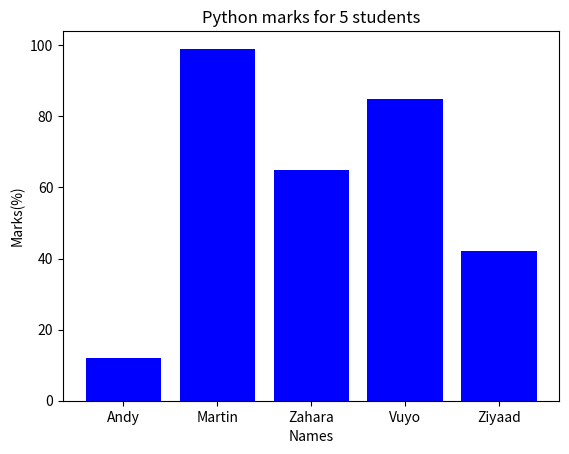

Python code for this plot:
import matplotlib.pyplot as plt
test_scores = [12, 99, 65, 85, 42]
test_names = ["Andy", "Martin", "Zahara", "Vuyo", "Ziyaad"]
x_pos = [i for i, _ in enumerate(test_names)] #labels on the x-axis
#labeling and visuals
plt.bar(x_pos, test_scores, color='Blue')
plt.xlabel("Names")
plt.ylabel("Marks(%)")
plt.title("Python marks for 5 students")
plt.xticks(x_pos, test_names)
plt.show()
